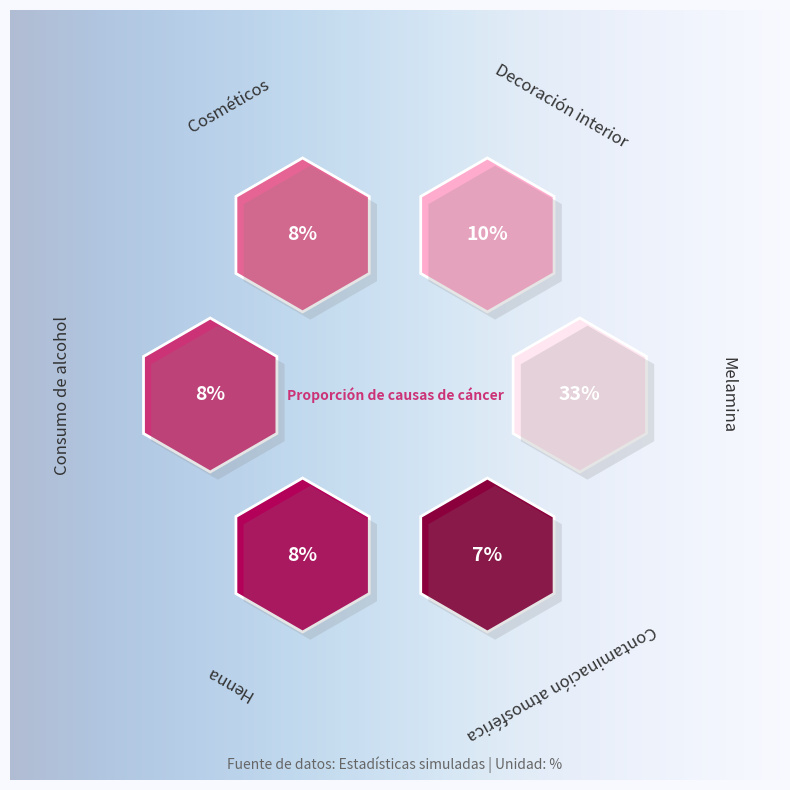

This chart was generated by the following Python code:
import matplotlib.pyplot as plt
from matplotlib.patches import RegularPolygon
import numpy as np
from matplotlib import cm
from matplotlib.colors import LinearSegmentedColormap

# ======================== 1. Datos y configuración básica ========================
labels = ["Melamina", "Decoración interior", "Cosméticos", "Consumo de alcohol", "Henna", "Contaminación atmosférica"]
sizes = [33, 10, 8, 8, 8, 7]

# Coordenadas de distribución en anillo hexagonal (conversión de coordenadas polares a cartesianas)
theta = np.linspace(0, 2 * np.pi, len(labels), endpoint=False)
radius = 1.2  # Controla el radio del anillo hexagonal
x = radius * np.cos(theta)
y = radius * np.sin(theta)

# Paleta de colores degradados personalizada (de rosa claro a rosa oscuro)
cmap = LinearSegmentedColormap.from_list(
    'pink_cmap', 
    ['#FFE6F0', '#FFABCD', '#E66493', '#CC3377', '#B30059', '#8B003C'],
    N=len(labels)
)

# ======================== 2. Inicializar el lienzo y los ejes ========================
fig, ax = plt.subplots(figsize=(8, 8), facecolor='#F8F8FF')  # Fondo azul claro
ax.set_aspect('equal')
ax.set_xlim(-2.5, 2.5)
ax.set_ylim(-2.5, 2.5)
ax.axis('off')  # Ocultar los ejes

# ======================== 3. Dibujar hexágonos tridimensionales (con sombra + degradado) ========================
for i in range(len(labels)):
    # Hexágono principal (relleno degradado)
    hex_main = RegularPolygon(
        (x[i], y[i]), numVertices=6, radius=0.5, 
        facecolor=cmap(i), edgecolor='white', linewidth=2
    )
    ax.add_patch(hex_main)
    
    # Hexágono de sombra (simular efecto tridimensional)
    hex_shadow = RegularPolygon(
        (x[i] + 0.05, y[i] - 0.05), numVertices=6, radius=0.5, 
        facecolor='gray', alpha=0.2, edgecolor='none'
    )
    ax.add_patch(hex_shadow)
    
    # Dibujar el número de proporción (centrado, en negrita)
    ax.text(
        x[i], y[i], f"{sizes[i]}%", 
        ha='center', va='center', 
        fontsize=14, fontweight='bold', 
        color='white'
    )
    
    # Dibujar el texto de la etiqueta (diseño circular, ajustar el ángulo)
    text_angle = np.rad2deg(theta[i]) - 90  # Ajustar el ángulo del texto al hexágono
    ax.text(
        x[i] * 1.8, y[i] * 1.8, labels[i], 
        ha='center', va='center', 
        fontsize=12, color='#333333', 
        rotation=text_angle
    )

# ======================== 4. Agregar título y decoración ========================
# Título central
ax.text(
    0, 0, "Proporción de causas de cáncer", 
    ha='center', va='center', 
    fontsize=10, fontweight='bold', 
    color='#CC3377'
)

# Descripción en la parte inferior
ax.text(
    0, -2.4, "Fuente de datos: Estadísticas simuladas | Unidad: %", 
    ha='center', va='center', 
    fontsize=10, color='#666666', 
)

# Fondo degradado (difusión desde el centro hacia afuera)
gradient = np.linspace(0, 1, 256).reshape(1, -1)
gradient_img = np.tile(gradient, (256, 1))
ax.imshow(
    gradient_img, extent=(-2.5, 2.5, -2.5, 2.5), 
    cmap=cm.get_cmap('Blues_r'), alpha=0.3
)

plt.tight_layout()
plt.show()
